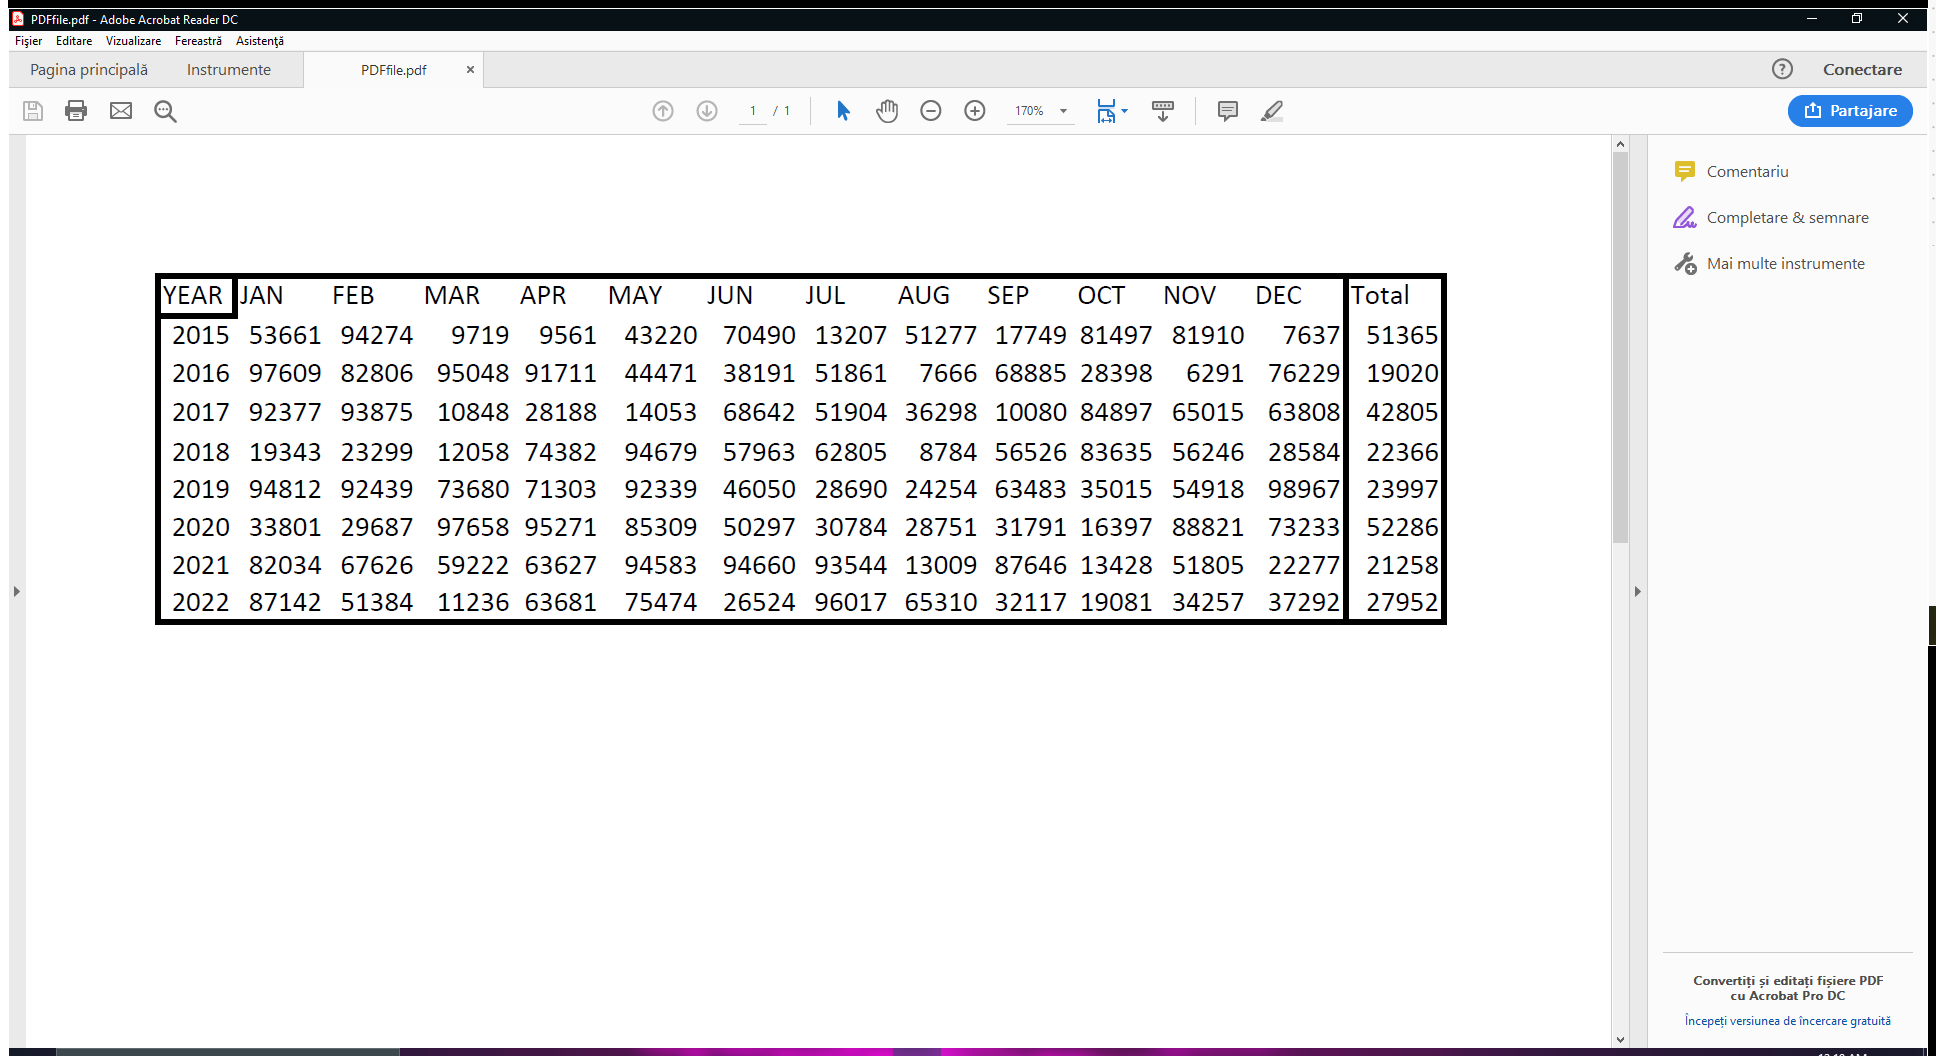
Workflow: excelToPDF

Step 1: Use Application: PDFfile.pdf - Adobe Acrobat Reader DC on the element in window 'PDFfile.pdf - Adobe Acrobat Reader DC' (acrord32.exe)

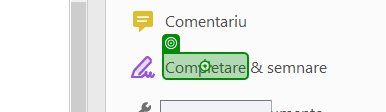
Step 2: click on 'Completare'

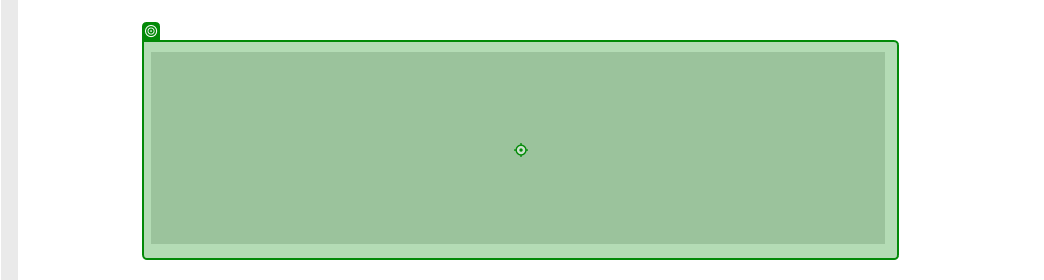
Step 3: type "TEXT TEXT TEXT" into 'acrord32.exe PDFfile.pdf'